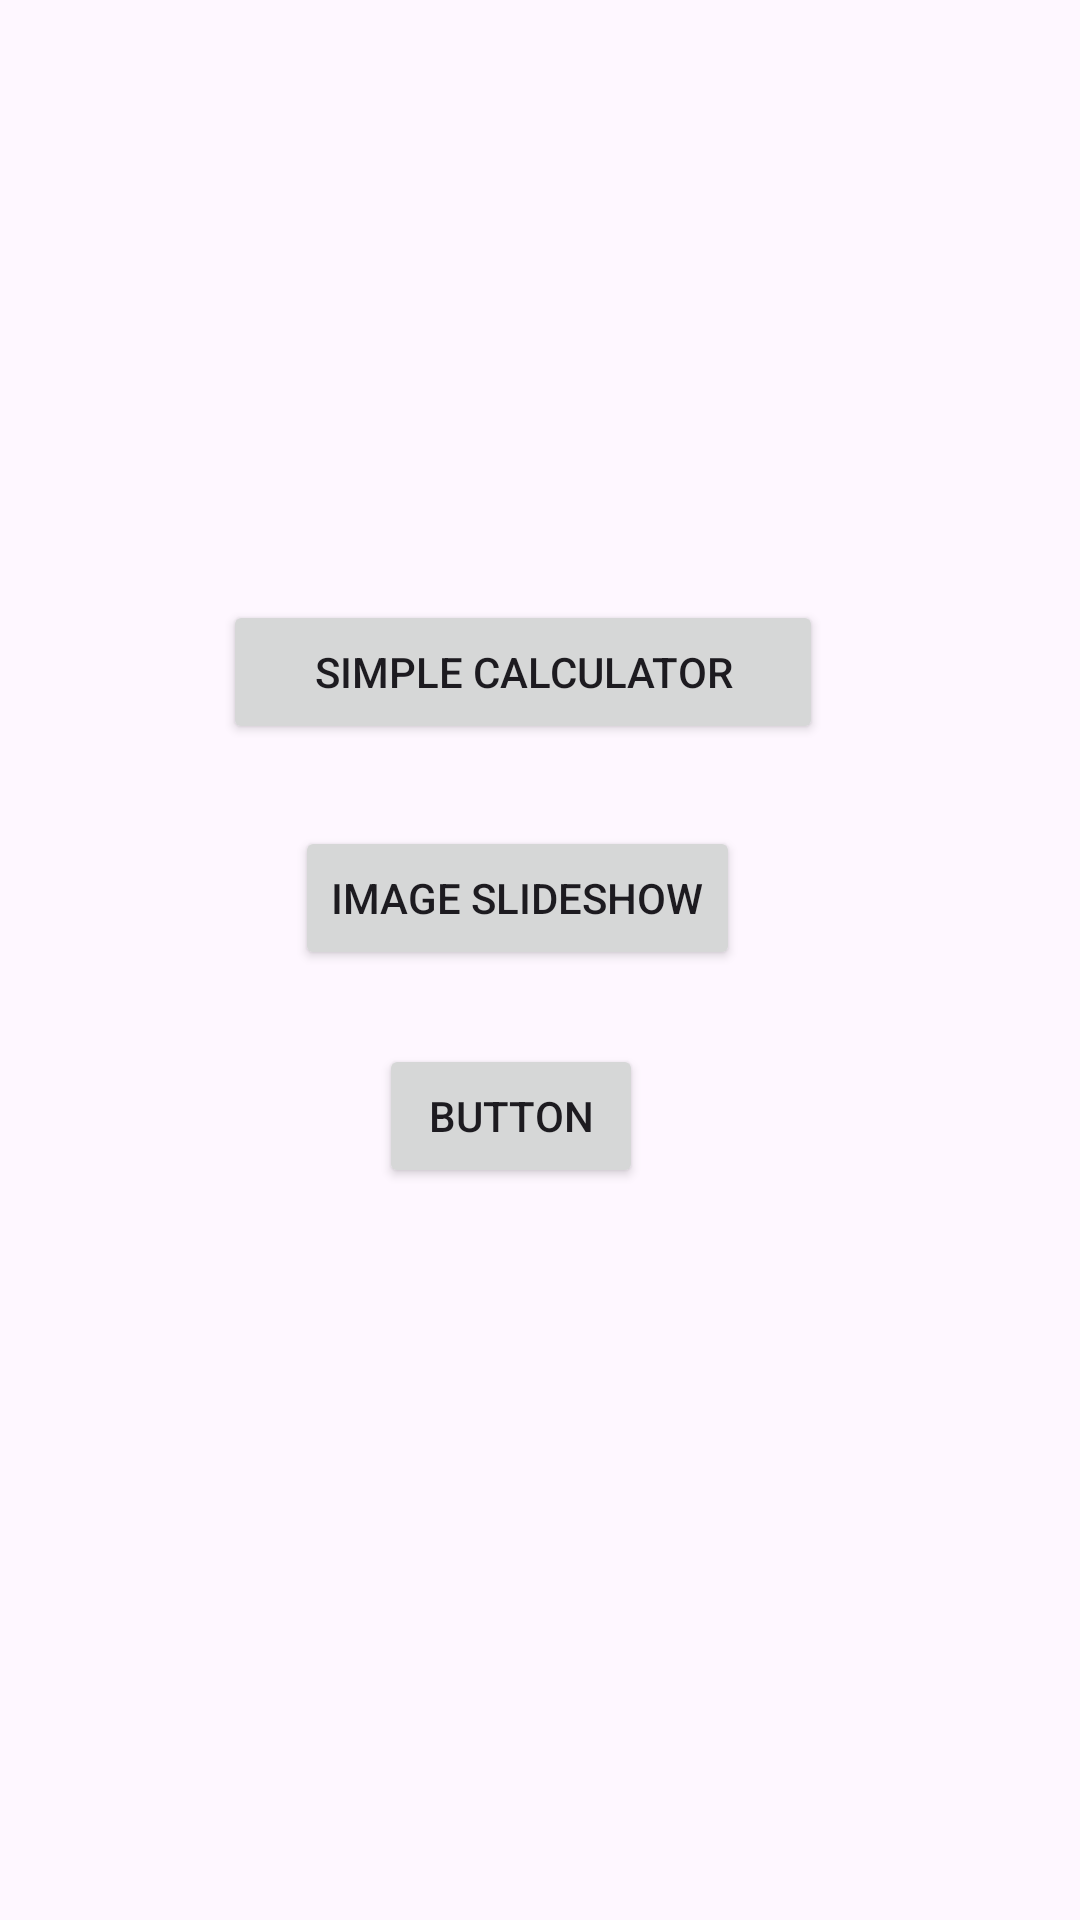

Reconstruct the res/layout file that produces this screen, plus the resources it refers to.
<!-- AndroidManifest.xml: application theme Theme.LogBookProject -->
<!-- res/layout/activity_main.xml -->
<?xml version="1.0" encoding="utf-8"?>
<androidx.constraintlayout.widget.ConstraintLayout xmlns:android="http://schemas.android.com/apk/res/android"
    xmlns:app="http://schemas.android.com/apk/res-auto"
    xmlns:tools="http://schemas.android.com/tools"
    android:layout_width="match_parent"
    android:layout_height="match_parent"
    tools:context=".MainActivity">

    <Button
        android:id="@+id/btnCalculator"
        android:layout_width="200dp"
        android:layout_height="wrap_content"
        android:layout_marginTop="200dp"
        android:text="@string/simple_calculator"
        app:layout_constraintEnd_toEndOf="parent"
        app:layout_constraintHorizontal_bias="0.465"
        app:layout_constraintStart_toStartOf="parent"
        app:layout_constraintTop_toTopOf="parent" />

    <Button
        android:id="@+id/btnSliderImage"
        android:layout_width="wrap_content"
        android:layout_height="wrap_content"
        android:text="@string/image_slideshow"
        app:layout_constraintBottom_toTopOf="@+id/button3"
        app:layout_constraintEnd_toEndOf="parent"
        app:layout_constraintHorizontal_bias="0.465"
        app:layout_constraintStart_toStartOf="parent"
        app:layout_constraintTop_toBottomOf="@+id/btnCalculator"
        app:layout_constraintVertical_bias="0.527" />

    <Button
        android:id="@+id/button3"
        android:layout_width="wrap_content"
        android:layout_height="wrap_content"
        android:layout_marginBottom="244dp"
        android:text="Button"
        app:layout_constraintBottom_toBottomOf="parent"
        app:layout_constraintEnd_toEndOf="parent"
        app:layout_constraintHorizontal_bias="0.465"
        app:layout_constraintStart_toStartOf="parent" />
</androidx.constraintlayout.widget.ConstraintLayout>
<!-- resources referenced by this layout -->
<resources>
  <string name="image_slideshow">Image Slideshow</string>
  <string name="simple_calculator">Simple Calculator</string>
  <style name="Theme.LogBookProject" parent="Base.Theme.LogBookProject" />
  <style name="Base.Theme.LogBookProject" parent="Theme.Material3.DayNight.NoActionBar">
          
          
      </style>
</resources>
